Labelled photos from "dataset", an image-classification folder in atlan-antillia/sol4py. The possible labels are: 3x3 basketball, archery, artistic gymnastics, artistic swimming, athletics, badminton, baseball, basketball, beach volleyball, boxing, canoe slalom, canoe sprint, cycling BMX freestyle, cycling BMX racing, cycling mountain bike, cycling road, cycling track, diving, equestrian dressage, equestrian eventing, equestrian jumping, fencing, football, golf, handball, hockey, judo, karate kata, karate kumite, marathon swimming, modern pentathlon, rhythmic gymnastics, rowing, rugby, sailing, shooting, skateboarding, softball, sport climbing, surfing, swimming, table tennis, taekwondo, tennis, trampoline gymnastics, triathlon, volleyball, water polo, weightlifting, wrestling.

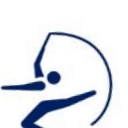
Label: rhythmic gymnastics

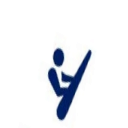
Label: trampoline gymnastics

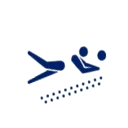
Label: beach volleyball

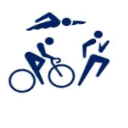
Label: triathlon

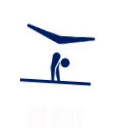
Label: artistic gymnastics

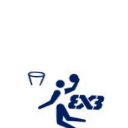
Label: 3x3 basketball
